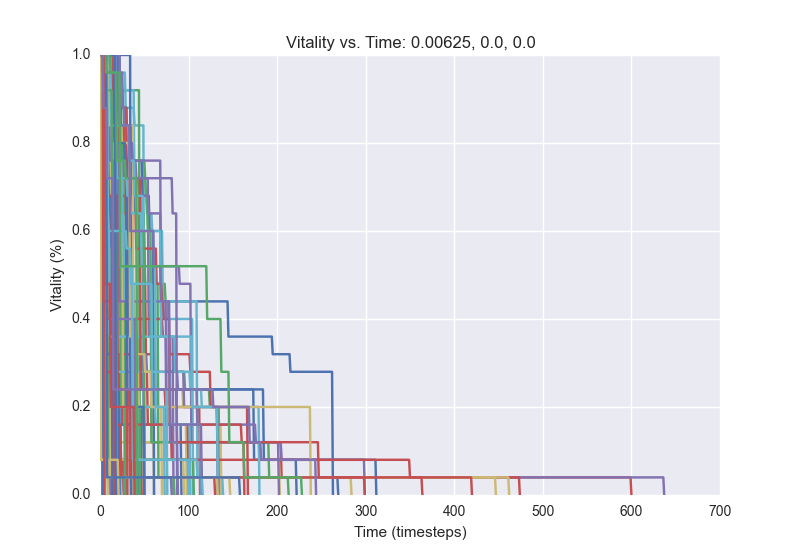

Source data for this figure (header and first rows):
1.0, 1.0, 1.0, 0.64, 0.64, 0.64, 0.64, 0.64, 0.64, 0.64, 0.64, 0.64, 0.64, 0.64, 0.64, 0.64, 0.64, 0.64, 0.64, 0.2, 0.2, 0.2, 0.2, 0.2
1.0, 1.0, 1.0, 1.0, 1.0, 1.0, 1.0, 1.0, 1.0, 1.0, 1.0, 1.0, 1.0, 1.0, 1.0, 1.0, 1.0, 1.0, 1.0, 0.96, 0.96, 0.96, 0.96, 0.96
1.0, 1.0, 0.84, 0.84, 0.84, 0.84, 0.84, 0.84, 0.84, 0.84, 0.84, 0.84, 0.84, 0.84, 0.84, 0.84, 0.84, 0.84, 0.84, 0.84, 0.84, 0.84, 0.84, 0.84
1.0, 1.0, 1.0, 1.0, 1.0, 1.0, 1.0, 1.0, 1.0, 1.0, 0.92, 0.76, 0.76, 0.76, 0.76, 0.76, 0.76, 0.76, 0.76, 0.76, 0.76, 0.76, 0.76, 0.76
1.0, 1.0, 1.0, 1.0, 1.0, 1.0, 1.0, 0.96, 0.96, 0.12, 0.12, 0.12, 0.12, 0.12, 0.12, 0.12, 0.12, 0.12, 0.12, 0.12, 0.12, 0.12, 0.12, 0.12
1.0, 1.0, 1.0, 1.0, 1.0, 1.0, 1.0, 1.0, 1.0, 1.0, 0.96, 0.96, 0.96, 0.96, 0.96, 0.96, 0.96, 0.96, 0.96, 0.96, 0.96, 0.96, 0.96, 0.96
1.0, 1.0, 1.0, 1.0, 1.0, 1.0, 1.0, 1.0, 1.0, 1.0, 1.0, 1.0, 1.0, 1.0, 1.0, 1.0, 1.0, 1.0, 1.0, 1.0, 1.0, 1.0, 1.0, 0.68
1.0, 1.0, 1.0, 1.0, 1.0, 1.0, 0.8, 0.72, 0.72, 0.72, 0.72, 0.72, 0.72, 0.72, 0.72, 0.72, 0.72, 0.72, 0.72, 0.72, 0.72, 0.72, 0.72, 0.72
1.0, 1.0, 1.0, 1.0, 1.0, 0.16, 0.16, 0.16, 0.16, 0.16, 0.16, 0.16, 0.16, 0.16, 0.16, 0.16, 0.16, 0.16, 0.16, 0.16, 0.16, 0.16, 0.16, 0.16
1.0, 1.0, 1.0, 1.0, 1.0, 1.0, 1.0, 0.16, 0.16, 0.16, 0.16, 0.16, 0.16, 0.16, 0.16, 0.16, 0.16, 0.16, 0.16, 0.16, 0.16, 0.16, 0.16, 0.16
1.0, 1.0, 1.0, 1.0, 1.0, 1.0, 1.0, 1.0, 1.0, 1.0, 0.68, 0.68, 0.68, 0.68, 0.68, 0.68, 0.68, 0.68, 0.68, 0.68, 0.68, 0.68, 0.68, 0.68
1.0, 1.0, 1.0, 1.0, 0.72, 0.72, 0.72, 0.72, 0.72, 0.68, 0.68, 0.68, 0.68, 0.68, 0.68, 0.68, 0.68, 0.68, 0.68, 0.68, 0.64, 0.64, 0.64, 0.6
1.0, 1.0, 1.0, 1.0, 1.0, 1.0, 1.0, 1.0, 0.92, 0.88, 0.88, 0.88, 0.88, 0.2, 0.16, 0.16, 0.16, 0.16, 0.16, 0.16, 0.16, 0.16, 0.16, 0.16
1.0, 1.0, 1.0, 1.0, 1.0, 1.0, 1.0, 0.92, 0.92, 0.92, 0.44, 0.44, 0.44, 0.44, 0.44, 0.44, 0.44, 0.44, 0.44, 0.44, 0.44, 0.44, 0.44, 0.44
1.0, 1.0, 1.0, 0.0
1.0, 1.0, 1.0, 1.0, 1.0, 1.0, 1.0, 1.0, 1.0, 0.6, 0.6, 0.6, 0.6, 0.6, 0.6, 0.6, 0.6, 0.6, 0.6, 0.6, 0.6, 0.6, 0.6, 0.6
1.0, 0.72, 0.72, 0.72, 0.72, 0.72, 0.72, 0.72, 0.72, 0.72, 0.72, 0.72, 0.0
1.0, 1.0, 1.0, 1.0, 1.0, 0.92, 0.88, 0.88, 0.88, 0.88, 0.88, 0.88, 0.88, 0.88, 0.8, 0.8, 0.8, 0.8, 0.8, 0.8, 0.8, 0.8, 0.8, 0.8
1.0, 1.0, 1.0, 1.0, 1.0, 0.32, 0.32, 0.32, 0.32, 0.32, 0.32, 0.32, 0.32, 0.32, 0.32, 0.32, 0.32, 0.32, 0.32, 0.32, 0.32, 0.32, 0.32, 0.32
1.0, 1.0, 1.0, 1.0, 1.0, 1.0, 1.0, 0.96, 0.88, 0.8, 0.8, 0.8, 0.8, 0.8, 0.8, 0.8, 0.8, 0.8, 0.8, 0.8, 0.8, 0.8, 0.8, 0.8
1.0, 1.0, 1.0, 0.92, 0.52, 0.52, 0.52, 0.52, 0.52, 0.52, 0.52, 0.52, 0.52, 0.52, 0.52, 0.52, 0.52, 0.52, 0.52, 0.52, 0.52, 0.52, 0.52, 0.52
1.0, 0.96, 0.88, 0.84, 0.84, 0.84, 0.84, 0.84, 0.84, 0.84, 0.76, 0.2, 0.2, 0.2, 0.2, 0.2, 0.2, 0.2, 0.2, 0.2, 0.2, 0.2, 0.04, 0.04
1.0, 1.0, 1.0, 1.0, 1.0, 0.84, 0.84, 0.84, 0.84, 0.84, 0.84, 0.84, 0.8, 0.8, 0.8, 0.8, 0.8, 0.8, 0.8, 0.8, 0.8, 0.8, 0.8, 0.64
1.0, 1.0, 1.0, 1.0, 0.96, 0.96, 0.96, 0.16, 0.16, 0.16, 0.08, 0.08, 0.0
1.0, 1.0, 1.0, 1.0, 1.0, 1.0, 1.0, 1.0, 1.0, 1.0, 1.0, 1.0, 1.0, 1.0, 1.0, 1.0, 1.0, 1.0, 1.0, 1.0, 1.0, 0.84, 0.84, 0.84
1.0, 1.0, 1.0, 1.0, 1.0, 0.96, 0.96, 0.96, 0.32, 0.32, 0.32, 0.32, 0.32, 0.32, 0.32, 0.32, 0.32, 0.32, 0.0
1.0, 1.0, 1.0, 1.0, 1.0, 1.0, 1.0, 1.0, 1.0, 1.0, 1.0, 1.0, 1.0, 0.96, 0.96, 0.88, 0.72, 0.72, 0.72, 0.72, 0.72, 0.72, 0.72, 0.64
1.0, 1.0, 1.0, 1.0, 1.0, 1.0, 1.0, 1.0, 1.0, 1.0, 0.92, 0.4, 0.4, 0.4, 0.4, 0.4, 0.4, 0.4, 0.4, 0.4, 0.4, 0.4, 0.4, 0.0
1.0, 1.0, 1.0, 1.0, 1.0, 1.0, 0.92, 0.88, 0.8, 0.72, 0.72, 0.72, 0.72, 0.64, 0.64, 0.64, 0.64, 0.64, 0.64, 0.64, 0.64, 0.04, 0.04, 0.04
1.0, 0.56, 0.56, 0.56, 0.56, 0.56, 0.56, 0.56, 0.24, 0.24, 0.24, 0.24, 0.24, 0.24, 0.24, 0.24, 0.24, 0.24, 0.24, 0.24, 0.24, 0.24, 0.24, 0.24
1.0, 1.0, 1.0, 1.0, 1.0, 1.0, 1.0, 1.0, 1.0, 0.88, 0.88, 0.88, 0.56, 0.56, 0.56, 0.52, 0.52, 0.52, 0.52, 0.52, 0.52, 0.52, 0.52, 0.52
1.0, 1.0, 1.0, 0.92, 0.92, 0.92, 0.92, 0.92, 0.92, 0.92, 0.92, 0.92, 0.92, 0.92, 0.92, 0.92, 0.92, 0.92, 0.92, 0.92, 0.92, 0.92, 0.92, 0.92
1.0, 1.0, 1.0, 0.08, 0.08, 0.08, 0.08, 0.08, 0.08, 0.08, 0.08, 0.08, 0.08, 0.08, 0.08, 0.08, 0.08, 0.08, 0.08, 0.08, 0.08, 0.08, 0.08, 0.08
1.0, 1.0, 1.0, 1.0, 1.0, 1.0, 1.0, 1.0, 1.0, 1.0, 0.92, 0.56, 0.0
1.0, 1.0, 0.92, 0.64, 0.64, 0.64, 0.64, 0.56, 0.56, 0.56, 0.56, 0.56, 0.56, 0.56, 0.56, 0.56, 0.56, 0.56, 0.52, 0.08, 0.08, 0.08, 0.08, 0.08
1.0, 1.0, 1.0, 1.0, 1.0, 1.0, 1.0, 1.0, 1.0, 1.0, 1.0, 1.0, 1.0, 1.0, 1.0, 0.0
1.0, 1.0, 1.0, 1.0, 1.0, 1.0, 1.0, 1.0, 1.0, 0.96, 0.96, 0.96, 0.96, 0.96, 0.96, 0.92, 0.92, 0.92, 0.92, 0.92, 0.92, 0.88, 0.88, 0.88
1.0, 0.92, 0.92, 0.8, 0.72, 0.72, 0.72, 0.72, 0.72, 0.0
1.0, 1.0, 1.0, 1.0, 0.92, 0.92, 0.92, 0.92, 0.92, 0.92, 0.84, 0.64, 0.64, 0.64, 0.56, 0.56, 0.56, 0.56, 0.56, 0.56, 0.56, 0.56, 0.56, 0.56
1.0, 1.0, 1.0, 1.0, 1.0, 1.0, 1.0, 1.0, 1.0, 1.0, 1.0, 1.0, 1.0, 1.0, 1.0, 1.0, 1.0, 1.0, 1.0, 0.0
1.0, 1.0, 1.0, 0.96, 0.88, 0.44, 0.44, 0.44, 0.44, 0.44, 0.44, 0.44, 0.4, 0.4, 0.4, 0.4, 0.4, 0.4, 0.4, 0.4, 0.4, 0.4, 0.4, 0.4
1.0, 1.0, 1.0, 1.0, 1.0, 1.0, 1.0, 1.0, 1.0, 1.0, 1.0, 1.0, 1.0, 1.0, 1.0, 1.0, 1.0, 1.0, 0.84, 0.84, 0.84, 0.84, 0.0
1.0, 1.0, 1.0, 1.0, 1.0, 0.72, 0.72, 0.64, 0.64, 0.64, 0.64, 0.64, 0.64, 0.64, 0.64, 0.64, 0.64, 0.64, 0.64, 0.64, 0.64, 0.64, 0.64, 0.64
1.0, 1.0, 0.88, 0.88, 0.88, 0.88, 0.56, 0.56, 0.56, 0.56, 0.56, 0.56, 0.56, 0.56, 0.56, 0.56, 0.56, 0.56, 0.56, 0.56, 0.56, 0.56, 0.56, 0.56
1.0, 0.72, 0.72, 0.72, 0.72, 0.72, 0.72, 0.64, 0.64, 0.64, 0.64, 0.6, 0.6, 0.6, 0.6, 0.6, 0.6, 0.6, 0.32, 0.32, 0.32, 0.32, 0.32, 0.32
1.0, 1.0, 1.0, 1.0, 1.0, 1.0, 1.0, 1.0, 1.0, 1.0, 1.0, 1.0, 1.0, 1.0, 1.0, 1.0, 0.92, 0.92, 0.92, 0.92, 0.72, 0.72, 0.52, 0.52
1.0, 0.88, 0.88, 0.88, 0.56, 0.56, 0.56, 0.56, 0.56, 0.56, 0.56, 0.56, 0.04, 0.04, 0.04, 0.04, 0.04, 0.04, 0.04, 0.04, 0.04, 0.04, 0.04, 0.04
1.0, 1.0, 1.0, 1.0, 1.0, 1.0, 1.0, 1.0, 1.0, 1.0, 1.0, 1.0, 1.0, 1.0, 1.0, 1.0, 1.0, 1.0, 0.96, 0.96, 0.92, 0.92, 0.92, 0.92
1.0, 1.0, 0.4, 0.4, 0.4, 0.4, 0.32, 0.32, 0.32, 0.32, 0.32, 0.32, 0.32, 0.32, 0.32, 0.32, 0.32, 0.32, 0.32, 0.32, 0.32, 0.32, 0.0
1.0, 0.92, 0.92, 0.92, 0.92, 0.92, 0.92, 0.76, 0.76, 0.72, 0.72, 0.72, 0.72, 0.64, 0.64, 0.64, 0.6, 0.6, 0.6, 0.6, 0.6, 0.6, 0.6, 0.44
1.0, 1.0, 1.0, 0.92, 0.92, 0.28, 0.28, 0.28, 0.28, 0.28, 0.28, 0.28, 0.28, 0.28, 0.28, 0.28, 0.28, 0.28, 0.16, 0.16, 0.16, 0.16, 0.16, 0.16
1.0, 1.0, 0.96, 0.96, 0.96, 0.96, 0.96, 0.96, 0.96, 0.88, 0.84, 0.84, 0.84, 0.64, 0.64, 0.64, 0.64, 0.64, 0.64, 0.64, 0.64, 0.64, 0.64, 0.6
1.0, 1.0, 1.0, 1.0, 1.0, 1.0, 1.0, 1.0, 1.0, 1.0, 1.0, 1.0, 0.8, 0.72, 0.72, 0.72, 0.72, 0.72, 0.72, 0.72, 0.72, 0.72, 0.72, 0.72
1.0, 1.0, 1.0, 1.0, 1.0, 1.0, 1.0, 1.0, 1.0, 1.0, 1.0, 1.0, 1.0, 1.0, 1.0, 1.0, 0.96, 0.88, 0.52, 0.52, 0.52, 0.52, 0.52, 0.52
1.0, 0.92, 0.92, 0.92, 0.88, 0.88, 0.88, 0.88, 0.88, 0.88, 0.88, 0.88, 0.88, 0.88, 0.88, 0.88, 0.88, 0.88, 0.88, 0.88, 0.88, 0.88, 0.88, 0.88
1.0, 1.0, 1.0, 1.0, 1.0, 1.0, 1.0, 1.0, 1.0, 0.88, 0.88, 0.88, 0.88, 0.88, 0.88, 0.88, 0.88, 0.8, 0.8, 0.8, 0.8, 0.8, 0.8, 0.8
1.0, 1.0, 1.0, 1.0, 1.0, 1.0, 1.0, 1.0, 1.0, 1.0, 1.0, 1.0, 1.0, 1.0, 1.0, 1.0, 0.68, 0.68, 0.68, 0.68, 0.68, 0.68, 0.68, 0.68
1.0, 1.0, 1.0, 1.0, 1.0, 1.0, 1.0, 1.0, 1.0, 1.0, 1.0, 1.0, 1.0, 1.0, 1.0, 1.0, 1.0, 1.0, 0.92, 0.92, 0.76, 0.76, 0.76, 0.76
1.0, 0.92, 0.92, 0.92, 0.92, 0.92, 0.04, 0.04, 0.04, 0.04, 0.04, 0.04, 0.04, 0.04, 0.04, 0.04, 0.04, 0.04, 0.04, 0.04, 0.04, 0.04, 0.04, 0.04
1.0, 1.0, 1.0, 1.0, 0.64, 0.64, 0.64, 0.64, 0.64, 0.64, 0.6, 0.44, 0.44, 0.44, 0.28, 0.28, 0.28, 0.28, 0.28, 0.28, 0.28, 0.28, 0.28, 0.28
1.0, 1.0, 0.92, 0.92, 0.92, 0.92, 0.92, 0.92, 0.92, 0.88, 0.88, 0.88, 0.88, 0.88, 0.88, 0.88, 0.88, 0.88, 0.88, 0.88, 0.88, 0.88, 0.88, 0.88
... 39 more rows
